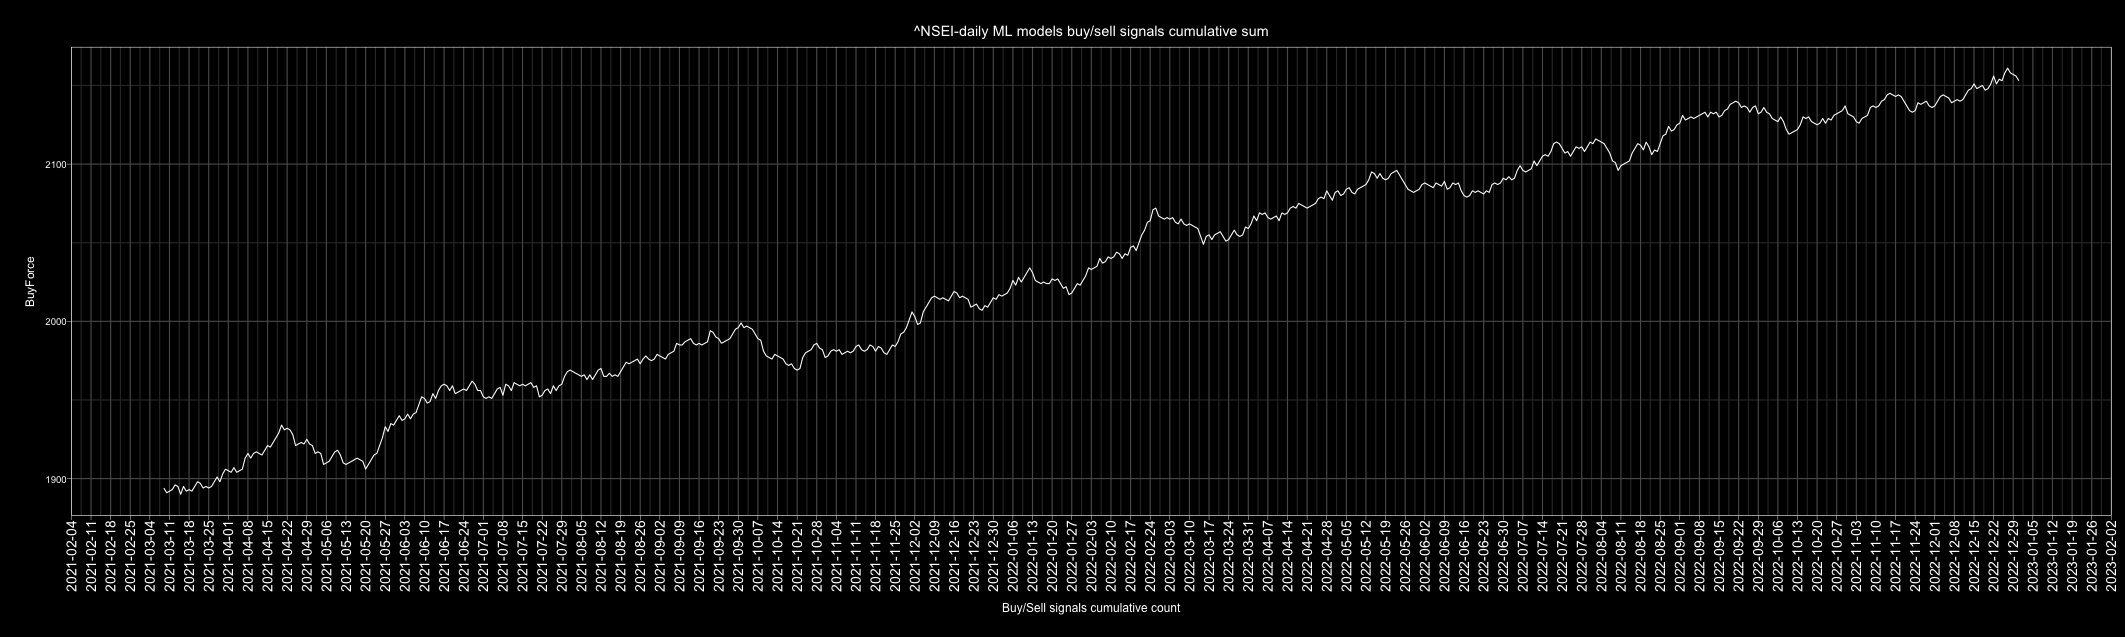

The data file committed next to this chart (first rows):
Date, buy, sell, Action, ActionID
2010-01-01, 6, 1, buy, 1
2010-01-02, 4, 2, buy, 1
2010-01-03, 6, 0, buy, 1
2010-01-04, 6, 0, buy, 1
2010-01-05, 1, 5, sell, 0
2010-01-06, 6, 0, buy, 1
2010-01-07, 2, 5, sell, 0
2010-01-08, 1, 6, sell, 0
2010-01-09, 5, 2, buy, 1
2010-01-10, 3, 4, sell, 0
2010-01-11, 1, 6, sell, 0
2010-01-12, 0, 7, sell, 0
2010-01-13, 2, 5, sell, 0
2010-01-14, 4, 3, buy, 1
2010-01-15, 4, 3, buy, 1
2010-01-16, 4, 3, buy, 1
2010-01-17, 4, 3, buy, 1
2010-01-18, 6, 1, buy, 1
2010-01-19, 3, 4, sell, 0
2010-01-20, 7, 0, buy, 1
2010-01-21, 0, 7, sell, 0
2010-01-22, 0, 7, sell, 0
2010-01-23, 3, 4, sell, 0
2010-01-24, 4, 3, buy, 1
2010-01-25, 2, 5, sell, 0
2010-01-26, 3, 4, sell, 0
2010-01-27, 1, 6, sell, 0
2010-01-28, 6, 1, buy, 1
2010-01-29, 0, 7, sell, 0
2010-01-30, 4, 3, buy, 1
2010-01-31, 2, 5, sell, 0
2010-02-01, 0, 6, sell, 0
2010-02-02, 1, 5, sell, 0
2010-02-03, 5, 1, buy, 1
2010-02-04, 2, 5, sell, 0
2010-02-05, 1, 6, sell, 0
2010-02-06, 4, 3, buy, 1
2010-02-07, 4, 3, buy, 1
2010-02-08, 0, 7, sell, 0
2010-02-09, 6, 1, buy, 1
2010-02-10, 2, 5, sell, 0
2010-02-11, 6, 1, buy, 1
2010-02-12, 6, 1, buy, 1
2010-02-13, 5, 2, buy, 1
2010-02-14, 3, 4, sell, 0
2010-02-15, 4, 3, buy, 1
2010-02-16, 7, 0, buy, 1
2010-02-17, 7, 0, buy, 1
2010-02-18, 3, 4, sell, 0
2010-02-19, 1, 6, sell, 0
2010-02-20, 3, 4, sell, 0
2010-02-21, 7, 0, buy, 1
2010-02-22, 7, 0, buy, 1
2010-02-23, 6, 1, buy, 1
2010-02-24, 2, 5, sell, 0
2010-02-25, 4, 3, buy, 1
2010-02-26, 7, 0, buy, 1
2010-02-27, 6, 1, buy, 1
2010-02-28, 5, 2, buy, 1
2010-03-01, 5, 2, buy, 1
... 4,688 more rows
